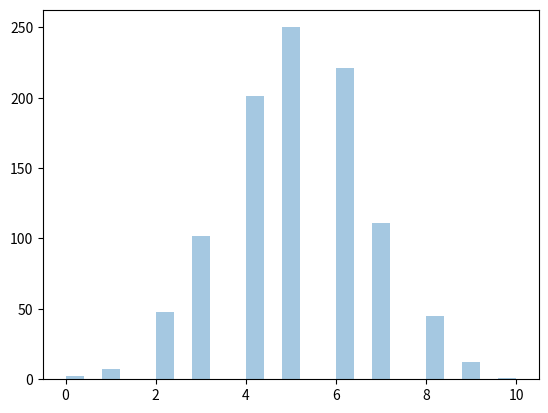

Generate this figure with matplotlib:
from numpy import random
import matplotlib.pyplot as plt
import seaborn as sns
sns.distplot(random.binomial(n=10,p=0.5, size=1000),hist=True, kde=False)
plt.show()